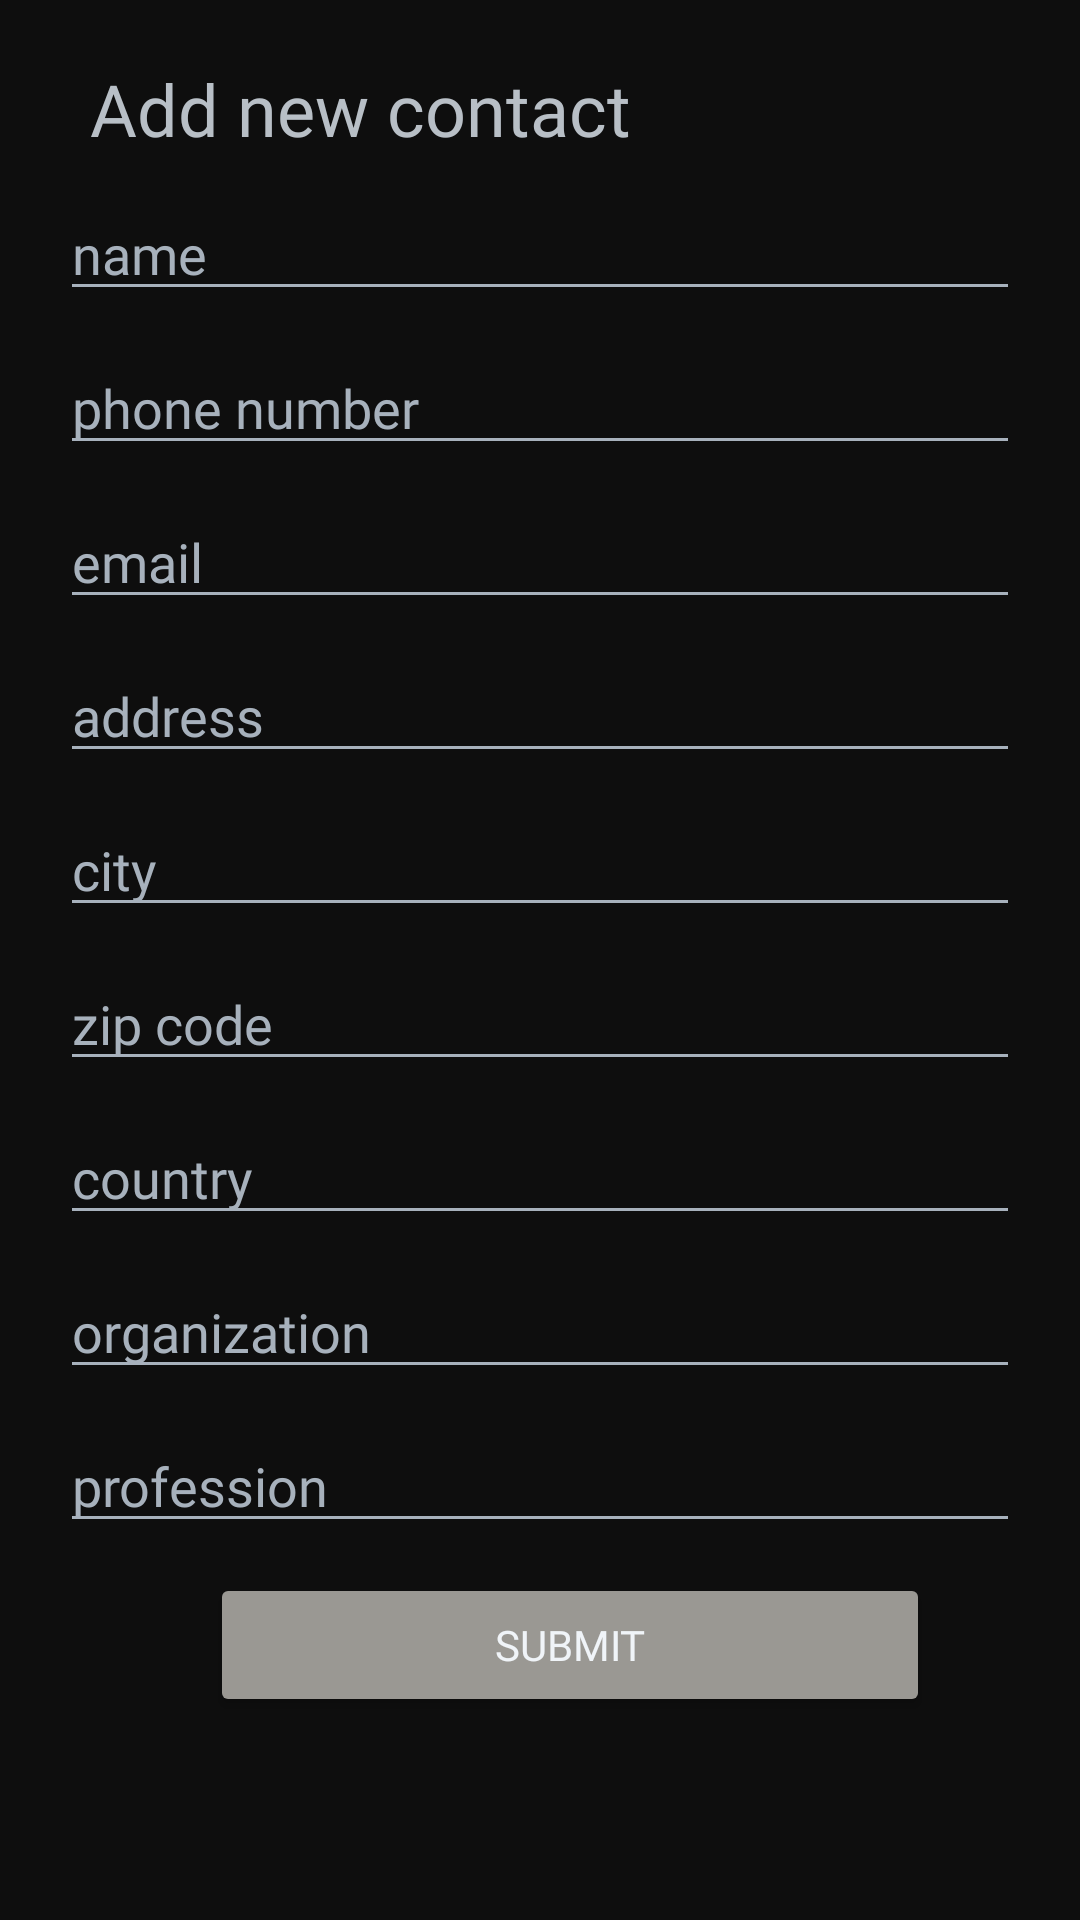

Layout XML and referenced resources for this Android screen:
<!-- AndroidManifest.xml: application theme Theme.AndroidPracticeExercise5 -->
<!-- res/layout/activity_main.xml -->
<?xml version="1.0" encoding="utf-8"?>
<androidx.constraintlayout.widget.ConstraintLayout xmlns:android="http://schemas.android.com/apk/res/android"
    xmlns:app="http://schemas.android.com/apk/res-auto"
    xmlns:tools="http://schemas.android.com/tools"
    android:layout_width="match_parent"
    android:layout_height="match_parent"
    android:background="@color/white"
    app:circularflow_radiusInDP="20dp"
    tools:context=".MainActivity">

    <androidx.constraintlayout.widget.ConstraintLayout
        android:id="@+id/layout"
        android:layout_width="match_parent"
        android:layout_height="match_parent"
        android:background="#0E0E0E">

        <TextView
            android:id="@+id/textView_add_contact"
            android:layout_width="match_parent"
            android:layout_height="wrap_content"
            android:layout_marginStart="30dp"
            android:layout_marginTop="20dp"
            android:layout_marginEnd="20dp"
            android:fontFamily="@font/dm_sans_medium"
            android:text="Add new contact"
            android:textColor="#B8BFC6"
            android:textSize="24sp"
            app:layout_constraintEnd_toEndOf="parent"
            app:layout_constraintStart_toStartOf="parent"
            app:layout_constraintTop_toTopOf="parent" />

        <EditText
            android:id="@+id/editText_contact_name"
            android:layout_width="0dp"
            android:layout_height="wrap_content"
            android:layout_marginStart="20dp"
            android:layout_marginTop="10dp"
            android:layout_marginEnd="20dp"
            android:backgroundTint="#A7B1BC"
            android:backgroundTintMode="src_in"
            android:ems="10"
            android:fontFamily="@font/dm_sans"
            android:hint="name"
            android:inputType="text"
            android:textColor="#B8BFC6"
            android:textColorHint="#A7B1BC"
            app:layout_constraintEnd_toEndOf="parent"
            app:layout_constraintStart_toStartOf="parent"
            app:layout_constraintTop_toBottomOf="@+id/textView_add_contact" />

        <EditText
            android:id="@+id/editText_phone_num"
            android:layout_width="0dp"
            android:layout_height="wrap_content"
            android:layout_marginStart="20dp"
            android:layout_marginTop="10dp"
            android:layout_marginEnd="20dp"
            android:backgroundTint="#A7B1BC"
            android:backgroundTintMode="src_in"
            android:ems="10"
            android:fontFamily="@font/dm_sans"
            android:hint="phone number"
            android:inputType="phone"
            android:textColor="#B8BFC6"
            android:textColorHint="#A7B1BC"
            app:layout_constraintEnd_toEndOf="parent"
            app:layout_constraintStart_toStartOf="parent"
            app:layout_constraintTop_toBottomOf="@+id/editText_contact_name" />

        <EditText
            android:id="@+id/editText_email"
            android:layout_width="0dp"
            android:layout_height="wrap_content"
            android:layout_marginStart="20dp"
            android:layout_marginTop="10dp"
            android:layout_marginEnd="20dp"
            android:backgroundTint="#A7B1BC"
            android:backgroundTintMode="src_in"
            android:ems="10"
            android:fontFamily="@font/dm_sans"
            android:hint="email"
            android:inputType="text|textEmailAddress"
            android:textColor="#B8BFC6"
            android:textColorHint="#A7B1BC"
            app:layout_constraintEnd_toEndOf="parent"
            app:layout_constraintStart_toStartOf="parent"
            app:layout_constraintTop_toBottomOf="@+id/editText_phone_num" />

        <EditText
            android:id="@+id/editText_address"
            android:layout_width="0dp"
            android:layout_height="wrap_content"
            android:layout_marginStart="20dp"
            android:layout_marginTop="10dp"
            android:layout_marginEnd="20dp"
            android:backgroundTint="#A7B1BC"
            android:backgroundTintMode="src_in"
            android:ems="10"
            android:fontFamily="@font/dm_sans"
            android:hint="address"
            android:inputType="text"
            android:textColor="#B8BFC6"
            android:textColorHint="#A7B1BC"
            app:layout_constraintEnd_toEndOf="parent"
            app:layout_constraintStart_toStartOf="parent"
            app:layout_constraintTop_toBottomOf="@+id/editText_email" />

        <EditText
            android:id="@+id/editText_city"
            android:layout_width="0dp"
            android:layout_height="wrap_content"
            android:layout_marginStart="20dp"
            android:layout_marginTop="10dp"
            android:layout_marginEnd="20dp"
            android:backgroundTint="#A7B1BC"
            android:backgroundTintMode="src_in"
            android:ems="10"
            android:fontFamily="@font/dm_sans"
            android:hint="city"
            android:inputType="text"
            android:textColor="#B8BFC6"
            android:textColorHint="#A7B1BC"
            app:layout_constraintEnd_toEndOf="parent"
            app:layout_constraintStart_toStartOf="parent"
            app:layout_constraintTop_toBottomOf="@+id/editText_address" />

        <EditText
            android:id="@+id/editText_zip_code"
            android:layout_width="0dp"
            android:layout_height="wrap_content"
            android:layout_marginStart="20dp"
            android:layout_marginTop="10dp"
            android:layout_marginEnd="20dp"
            android:backgroundTint="#A7B1BC"
            android:backgroundTintMode="src_in"
            android:ems="10"
            android:fontFamily="@font/dm_sans"
            android:hint="zip code"
            android:inputType="number"
            android:textColor="#B8BFC6"
            android:textColorHint="#A7B1BC"
            app:layout_constraintEnd_toEndOf="parent"
            app:layout_constraintStart_toStartOf="parent"
            app:layout_constraintTop_toBottomOf="@+id/editText_city" />

        <EditText
            android:id="@+id/editText_country"
            android:layout_width="0dp"
            android:layout_height="wrap_content"
            android:layout_marginStart="20dp"
            android:layout_marginTop="10dp"
            android:layout_marginEnd="20dp"
            android:backgroundTint="#A7B1BC"
            android:backgroundTintMode="src_in"
            android:ems="10"
            android:fontFamily="@font/dm_sans"
            android:hint="country"
            android:inputType="text"
            android:textColor="#B8BFC6"
            android:textColorHint="#A7B1BC"
            app:layout_constraintEnd_toEndOf="parent"
            app:layout_constraintHorizontal_bias="0.0"
            app:layout_constraintStart_toStartOf="parent"
            app:layout_constraintTop_toBottomOf="@+id/editText_zip_code" />

        <EditText
            android:id="@+id/editText_organization"
            android:layout_width="0dp"
            android:layout_height="wrap_content"
            android:layout_marginStart="20dp"
            android:layout_marginTop="10dp"
            android:layout_marginEnd="20dp"
            android:backgroundTint="#A7B1BC"
            android:backgroundTintMode="src_in"
            android:ems="10"
            android:fontFamily="@font/dm_sans"
            android:hint="organization"
            android:inputType="text"
            android:textColor="#B8BFC6"
            android:textColorHint="#A7B1BC"
            app:layout_constraintEnd_toEndOf="parent"
            app:layout_constraintHorizontal_bias="0.0"
            app:layout_constraintStart_toStartOf="parent"
            app:layout_constraintTop_toBottomOf="@+id/editText_country" />

        <EditText
            android:id="@+id/editText_profession"
            android:layout_width="0dp"
            android:layout_height="wrap_content"
            android:layout_marginStart="20dp"
            android:layout_marginTop="10dp"
            android:layout_marginEnd="20dp"
            android:backgroundTint="#A7B1BC"
            android:backgroundTintMode="src_in"
            android:ems="10"
            android:fontFamily="@font/dm_sans"
            android:hint="profession"
            android:inputType="text"
            android:textColor="#B8BFC6"
            android:textColorHint="#A7B1BC"
            app:layout_constraintEnd_toEndOf="parent"
            app:layout_constraintStart_toStartOf="parent"
            app:layout_constraintTop_toBottomOf="@+id/editText_organization" />

        <Button
            android:id="@+id/button_submit"
            android:layout_width="0dp"
            android:layout_height="wrap_content"
            android:layout_marginStart="70dp"
            android:layout_marginTop="10dp"
            android:layout_marginEnd="50dp"
            android:backgroundTint="#9A9893"
            android:fontFamily="@font/dm_sans_medium"
            android:text="Submit"
            android:textColor="#F0F4F8"
            app:layout_constraintEnd_toEndOf="parent"
            app:layout_constraintStart_toStartOf="parent"
            app:layout_constraintTop_toBottomOf="@+id/editText_profession" />

    </androidx.constraintlayout.widget.ConstraintLayout>

</androidx.constraintlayout.widget.ConstraintLayout>
<!-- resources referenced by this layout -->
<resources>
  <style name="Theme.AndroidPracticeExercise5" parent="Base.Theme.AndroidPracticeExercise5" />
  <style name="Base.Theme.AndroidPracticeExercise5" parent="Theme.Material3.DayNight.NoActionBar">
          
          
      </style>
  <!-- not gathered from this repository: default colours our renderer supplied (Android Studio template values) -->
  <color name="white">#FFFFFFFF</color>
</resources>
